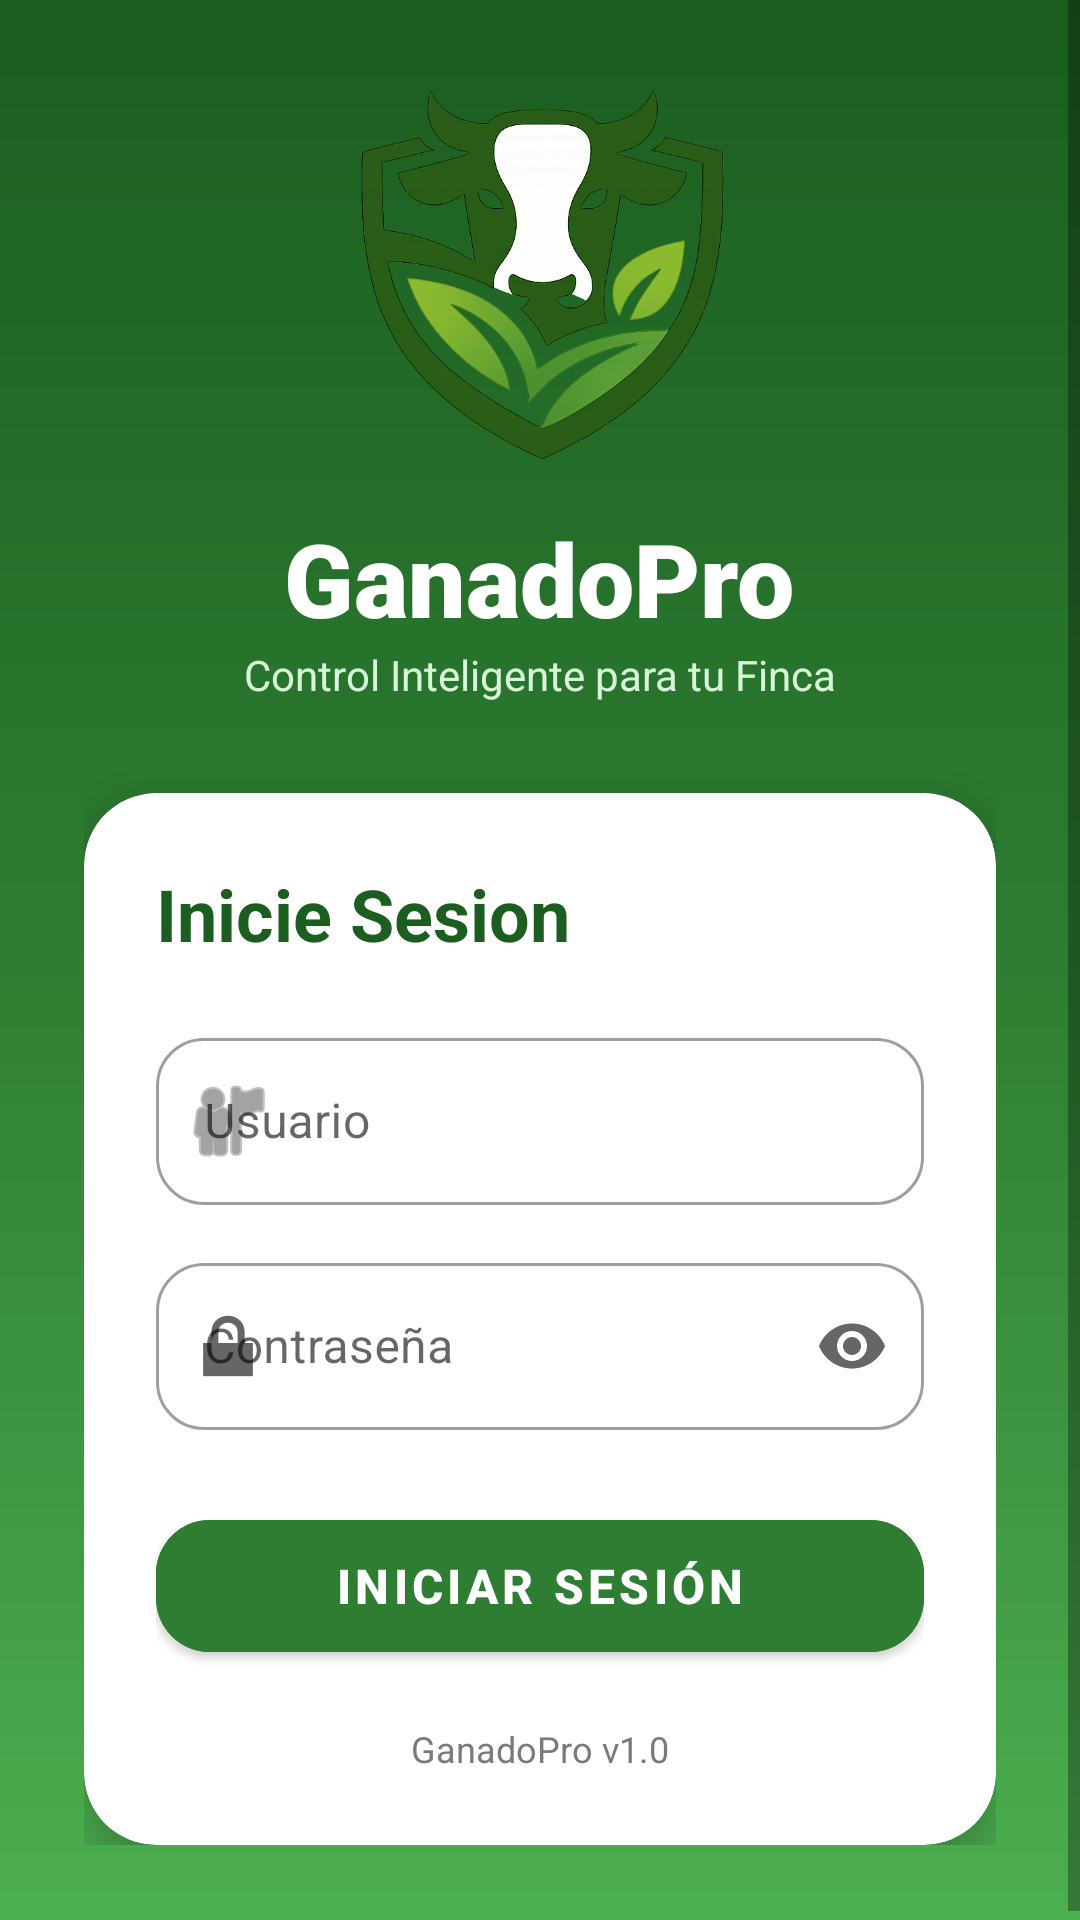

This screen was rendered from an Android layout file. Write that file and the resources it references.
<!-- AndroidManifest.xml: activity theme Theme.GanadoPro.Splash -->
<!-- res/layout/activity_login.xml -->
<?xml version="1.0" encoding="utf-8"?>
<ScrollView xmlns:android="http://schemas.android.com/apk/res/android"
    xmlns:app="http://schemas.android.com/apk/res-auto"
    android:layout_width="match_parent"
    android:layout_height="match_parent"
    android:background="@drawable/bg_login"
    android:fillViewport="true">

    <LinearLayout
        android:layout_width="match_parent"
        android:layout_height="wrap_content"
        android:orientation="vertical"
        android:gravity="center"
        android:padding="28dp"
        android:paddingTop="50dp">

        

        <ImageView
            android:id="@+id/imgLogo"
            android:layout_width="130dp"
            android:layout_height="130dp"
            android:layout_marginBottom="12dp"
            android:scaleType="fitCenter"
            android:src="@drawable/logo_ganadopro" />

        

        <TextView
            android:layout_width="wrap_content"
            android:layout_height="wrap_content"
            android:text="GanadoPro"
            android:textColor="@android:color/white"
            android:textSize="34sp"
            android:textStyle="bold"
            android:fontFamily="sans-serif-black" />

        

        <TextView
            android:layout_width="wrap_content"
            android:layout_height="wrap_content"
            android:text="Control Inteligente para tu Finca"
            android:textColor="#D7F5D8"
            android:textSize="14sp"
            android:layout_marginBottom="30dp" />

        

        <androidx.cardview.widget.CardView
            android:layout_width="match_parent"
            android:layout_height="wrap_content"
            app:cardBackgroundColor="#FFFFFF"
            app:cardCornerRadius="24dp"
            app:cardElevation="10dp">

            <LinearLayout
                android:layout_width="match_parent"
                android:layout_height="wrap_content"
                android:orientation="vertical"
                android:padding="24dp">

                <TextView
                    android:layout_width="wrap_content"
                    android:layout_height="wrap_content"
                    android:text="Inicie Sesion "
                    android:textColor="#1B5E20"
                    android:textSize="24sp"
                    android:textStyle="bold"
                    android:layout_marginBottom="20dp" />

                

                <com.google.android.material.textfield.TextInputLayout
                    style="@style/Widget.MaterialComponents.TextInputLayout.OutlinedBox"
                    android:layout_width="match_parent"
                    android:layout_height="wrap_content"
                    android:hint="Usuario"
                    app:startIconDrawable="@android:drawable/ic_menu_myplaces"
                    app:boxCornerRadiusTopStart="16dp"
                    app:boxCornerRadiusTopEnd="16dp"
                    app:boxCornerRadiusBottomStart="16dp"
                    app:boxCornerRadiusBottomEnd="16dp">

                    <com.google.android.material.textfield.TextInputEditText
                        android:id="@+id/et_usuario"
                        android:layout_width="match_parent"
                        android:layout_height="wrap_content"
                        android:inputType="text"
                        android:imeOptions="actionNext" />

                </com.google.android.material.textfield.TextInputLayout>

                

                <com.google.android.material.textfield.TextInputLayout
                    style="@style/Widget.MaterialComponents.TextInputLayout.OutlinedBox"
                    android:layout_width="match_parent"
                    android:layout_height="wrap_content"
                    android:layout_marginTop="14dp"
                    android:hint="Contraseña"
                    app:startIconDrawable="@android:drawable/ic_lock_lock"
                    app:endIconMode="password_toggle"
                    app:boxCornerRadiusTopStart="16dp"
                    app:boxCornerRadiusTopEnd="16dp"
                    app:boxCornerRadiusBottomStart="16dp"
                    app:boxCornerRadiusBottomEnd="16dp">

                    <com.google.android.material.textfield.TextInputEditText
                        android:id="@+id/et_password"
                        android:layout_width="match_parent"
                        android:layout_height="wrap_content"
                        android:inputType="textPassword"
                        android:imeOptions="actionDone" />

                </com.google.android.material.textfield.TextInputLayout>

                

                <com.google.android.material.button.MaterialButton
                    android:id="@+id/btn_login"
                    android:layout_width="match_parent"
                    android:layout_height="56dp"
                    android:layout_marginTop="24dp"
                    android:text="INICIAR SESIÓN"
                    android:textAllCaps="false"
                    android:textSize="16sp"
                    android:textStyle="bold"
                    android:textColor="@android:color/white"
                    android:backgroundTint="#2E7D32"
                    app:cornerRadius="18dp" />

                

                <TextView
                    android:layout_width="wrap_content"
                    android:layout_height="wrap_content"
                    android:layout_gravity="center"
                    android:layout_marginTop="18dp"
                    android:text="GanadoPro v1.0"
                    android:textColor="#7A7A7A"
                    android:textSize="12sp" />

            </LinearLayout>

        </androidx.cardview.widget.CardView>

    </LinearLayout>

</ScrollView>
<!-- resources referenced by this layout -->
<resources>
  <!-- drawable bg_login (drawable) -->
  <?xml version="1.0" encoding="utf-8"?>
  <shape xmlns:android="http://schemas.android.com/apk/res/android">
  
      <gradient
          android:startColor="#1B5E20"
          android:centerColor="#2E7D32"
          android:endColor="#4CAF50"
          android:angle="270"/>
  
  </shape>
  <!-- drawable logo_ganadopro: png bitmap (drawable, 327040 bytes) -->
  <style name="Theme.GanadoPro.Splash" parent="Theme.GanadoPro">
          <item name="android:windowFullscreen">true</item>
          <item name="android:statusBarColor">@color/colorPrimary</item>
      </style>
  <style name="Theme.GanadoPro" parent="Theme.MaterialComponents.Light.NoActionBar">
          <item name="colorPrimary">@color/colorPrimary</item>
          <item name="colorPrimaryDark">@color/colorPrimaryDark</item>
          <item name="colorAccent">@color/colorAccent</item>
          <item name="android:windowBackground">@color/colorBackground</item>
          <item name="colorSurface">@color/colorSurface</item>
          <item name="colorError">@color/colorError</item>
          <item name="android:statusBarColor">@color/colorPrimaryDark</item>
      </style>
  <color name="colorPrimary">#2E7D32</color>
  <color name="colorPrimaryDark">#1B5E20</color>
  <color name="colorAccent">#FF8F00</color>
  <color name="colorBackground">#F5F5F5</color>
  <color name="colorSurface">#FFFFFF</color>
  <color name="colorError">#E53935</color>
</resources>
